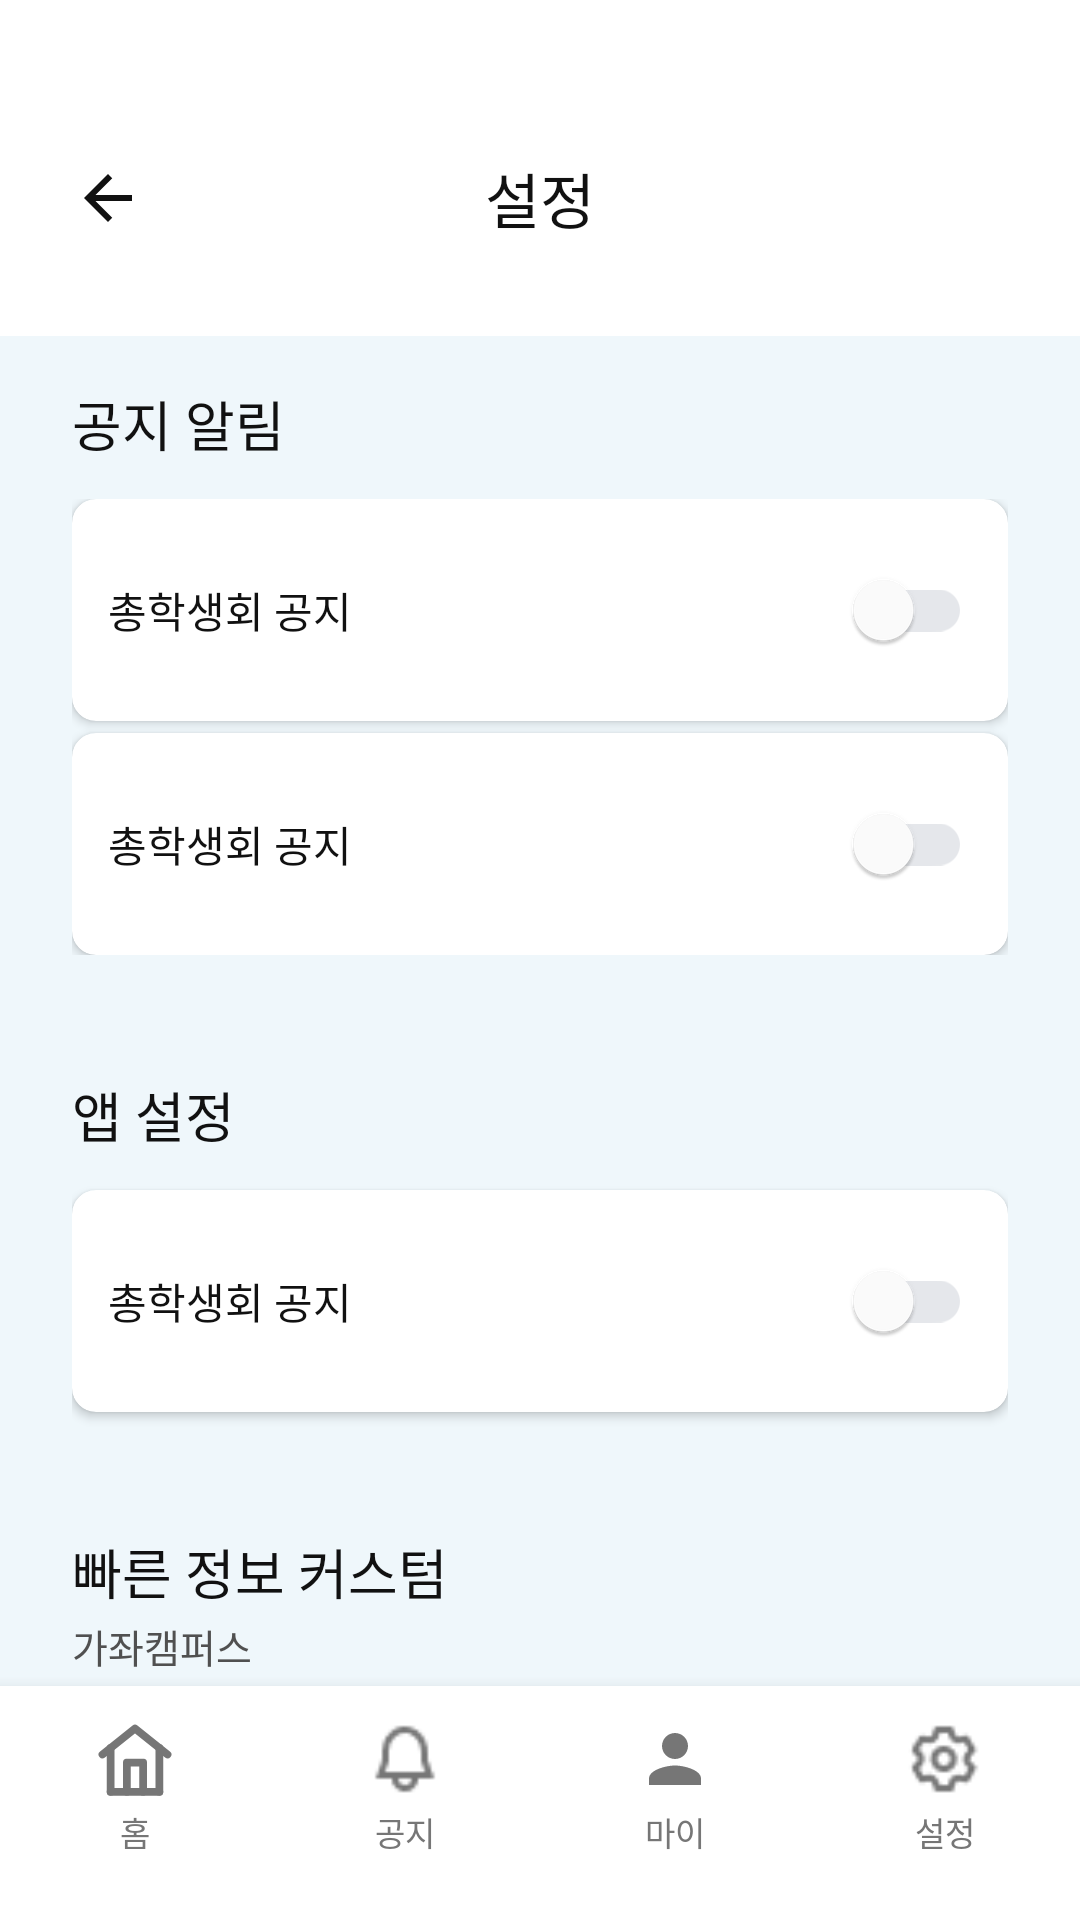

Write the Android layout XML for this screen, with the resource values it uses.
<!-- AndroidManifest.xml: application theme Theme.Gaechuck -->
<!-- res/layout/activity_setting.xml -->
<?xml version="1.0" encoding="utf-8"?>
<androidx.constraintlayout.widget.ConstraintLayout xmlns:android="http://schemas.android.com/apk/res/android"
    xmlns:app="http://schemas.android.com/apk/res-auto"
    xmlns:tools="http://schemas.android.com/tools"
    android:layout_width="match_parent"
    android:layout_height="match_parent"
    android:background="@color/bg_cafeteria"
    tools:context=".ui.setting.SettingActivity">

    <androidx.constraintlayout.widget.ConstraintLayout
        android:id="@+id/header"
        android:layout_width="0dp"
        android:layout_height="112dp"
        android:background="@color/white"
        app:layout_constraintTop_toTopOf="parent"
        app:layout_constraintStart_toStartOf="parent"
        app:layout_constraintEnd_toEndOf="parent">

        <ImageView
            android:id="@+id/button_back"
            android:layout_width="wrap_content"
            android:layout_height="wrap_content"
            android:layout_marginStart="24dp"
            android:layout_marginTop="54dp"
            app:srcCompat="@drawable/ic_back"
            app:tint="@color/black_1"
            app:layout_constraintStart_toStartOf="parent"
            app:layout_constraintTop_toTopOf="parent" />

        <TextView
            android:layout_width="wrap_content"
            android:layout_height="wrap_content"
            android:fontFamily="@font/pretendard_bold"
            android:text="설정"
            android:textColor="@color/black_1"
            android:textSize="20sp"
            app:layout_constraintTop_toTopOf="@id/button_back"
            app:layout_constraintBottom_toBottomOf="@id/button_back"
            app:layout_constraintStart_toStartOf="parent"
            app:layout_constraintEnd_toEndOf="parent" />

    </androidx.constraintlayout.widget.ConstraintLayout>

    <androidx.core.widget.NestedScrollView
        android:layout_width="0dp"
        android:layout_height="0dp"
        android:clipToPadding="false"
        android:paddingBottom="16dp"
        app:layout_constraintTop_toBottomOf="@id/header"
        app:layout_constraintStart_toStartOf="parent"
        app:layout_constraintEnd_toEndOf="parent"
        app:layout_constraintBottom_toTopOf="@id/bottom_nav_include">

        <LinearLayout
            android:layout_width="match_parent"
            android:layout_height="wrap_content"
            android:orientation="vertical"
            android:paddingHorizontal="24dp"
            android:paddingTop="16dp">

            
            <TextView
                style="@style/SettingSectionTitle"
                android:text="공지 알림" />

            <LinearLayout
                android:layout_width="match_parent"
                android:layout_height="wrap_content"
                android:layout_marginTop="12dp"
                android:orientation="vertical">

                <include
                    android:id="@+id/toggle_council_notice"
                    layout="@layout/row_setting_toggle" />

                <include
                    android:id="@+id/toggle_univ_notice"
                    layout="@layout/row_setting_toggle"
                    android:layout_width="match_parent"
                    android:layout_height="wrap_content"
                    android:layout_marginTop="4dp" />

            </LinearLayout>

            
            <TextView
                style="@style/SettingSectionTitle"
                android:layout_marginTop="40dp"
                android:text="앱 설정" />

            <include
                android:id="@+id/toggle_dark_mode"
                layout="@layout/row_setting_toggle"
                android:layout_width="match_parent"
                android:layout_height="wrap_content"
                android:layout_marginTop="12dp" />

            
            <TextView
                style="@style/SettingSectionTitle"
                android:layout_marginTop="40dp"
                android:text="빠른 정보 커스텀" />

            <TextView
                style="@style/SettingSubTitle"
                android:layout_marginTop="2dp"
                android:text="가좌캠퍼스" />

            <LinearLayout
                android:layout_width="match_parent"
                android:layout_height="wrap_content"
                android:layout_marginTop="12dp"
                android:orientation="vertical">

                <include
                    android:id="@+id/toggle_gajwa_staff"
                    layout="@layout/row_setting_toggle" />

                <include
                    android:id="@+id/toggle_gajwa_culture"
                    layout="@layout/row_setting_toggle"
                    android:layout_width="match_parent"
                    android:layout_height="wrap_content"
                    android:layout_marginTop="4dp" />

                <include
                    android:id="@+id/toggle_gajwa_central"
                    layout="@layout/row_setting_toggle"
                    android:layout_width="match_parent"
                    android:layout_height="wrap_content"
                    android:layout_marginTop="4dp" />

            </LinearLayout>

            <TextView
                style="@style/SettingSubTitle"
                android:layout_marginTop="25dp"
                android:text="칠암캠퍼스" />

            <LinearLayout
                android:layout_width="match_parent"
                android:layout_height="wrap_content"
                android:layout_marginTop="12dp"
                android:orientation="vertical">

                <include
                    android:id="@+id/toggle_chiram_staff"
                    layout="@layout/row_setting_toggle" />

                <include
                    android:id="@+id/toggle_chiram_central"
                    layout="@layout/row_setting_toggle"
                    android:layout_width="match_parent"
                    android:layout_height="wrap_content"
                    android:layout_marginTop="4dp" />

            </LinearLayout>

            
            <TextView
                style="@style/SettingSectionTitle"
                android:layout_marginTop="40dp"
                android:text="기타" />

            <LinearLayout
                android:layout_width="match_parent"
                android:layout_height="wrap_content"
                android:layout_marginTop="12dp"
                android:orientation="vertical">

                <include
                    android:id="@+id/terms_row"
                    layout="@layout/row_setting_link" />

                <androidx.cardview.widget.CardView
                    android:id="@+id/withdraw_row"
                    android:layout_width="match_parent"
                    android:layout_height="wrap_content"
                    android:layout_marginTop="4dp"
                    app:cardCornerRadius="8dp"
                    app:cardElevation="2dp"
                    app:cardBackgroundColor="@color/white">

                    <TextView
                        android:layout_width="match_parent"
                        android:layout_height="wrap_content"
                        android:paddingHorizontal="12dp"
                        android:paddingVertical="13dp"
                        android:fontFamily="@font/pretendard_medium"
                        android:text="회원 탈퇴"
                        android:textColor="@color/red_alert"
                        android:textSize="14sp" />

                </androidx.cardview.widget.CardView>

            </LinearLayout>

        </LinearLayout>

    </androidx.core.widget.NestedScrollView>

    <include
        android:id="@+id/bottom_nav_include"
        layout="@layout/layout_bottom_nav"
        android:layout_width="match_parent"
        android:layout_height="wrap_content"
        app:layout_constraintStart_toStartOf="parent"
        app:layout_constraintEnd_toEndOf="parent"
        app:layout_constraintBottom_toBottomOf="parent" />

</androidx.constraintlayout.widget.ConstraintLayout>
<!-- res/layout/row_setting_toggle.xml (included above) -->
<?xml version="1.0" encoding="utf-8"?>
<androidx.cardview.widget.CardView xmlns:android="http://schemas.android.com/apk/res/android"
    xmlns:app="http://schemas.android.com/apk/res-auto"
    xmlns:tools="http://schemas.android.com/tools"
    android:layout_width="match_parent"
    android:layout_height="wrap_content"
    app:cardCornerRadius="8dp"
    app:cardElevation="2dp"
    app:cardBackgroundColor="@color/white">

    <LinearLayout
        android:layout_width="match_parent"
        android:layout_height="wrap_content"
        android:orientation="horizontal"
        android:gravity="center_vertical"
        android:paddingHorizontal="12dp"
        android:paddingVertical="13dp">

        <LinearLayout
            android:layout_width="0dp"
            android:layout_height="wrap_content"
            android:layout_weight="1"
            android:orientation="vertical">

            <TextView
                android:id="@+id/row_label"
                android:layout_width="wrap_content"
                android:layout_height="wrap_content"
                android:fontFamily="@font/pretendard_medium"
                android:textColor="@color/black_1"
                android:textSize="14sp"
                tools:text="총학생회 공지" />

            <TextView
                android:id="@+id/row_description"
                android:layout_width="wrap_content"
                android:layout_height="wrap_content"
                android:layout_marginTop="4dp"
                android:fontFamily="@font/pretendard_regular"
                android:textColor="@color/text_secondary_2"
                android:textSize="13sp"
                android:visibility="gone"
                tools:text="총학생회 실시간 공지 알람을 받습니다" />

        </LinearLayout>

        <androidx.appcompat.widget.SwitchCompat
            android:id="@+id/row_switch"
            android:layout_width="wrap_content"
            android:layout_height="wrap_content"
            android:background="@null"
            android:saveEnabled="false"
            style="@style/switch_brand2" />

    </LinearLayout>

</androidx.cardview.widget.CardView>
<!-- res/layout/row_setting_link.xml (included above) -->
<?xml version="1.0" encoding="utf-8"?>
<androidx.cardview.widget.CardView xmlns:android="http://schemas.android.com/apk/res/android"
    xmlns:app="http://schemas.android.com/apk/res-auto"
    android:layout_width="match_parent"
    android:layout_height="wrap_content"
    app:cardCornerRadius="8dp"
    app:cardElevation="2dp"
    app:cardBackgroundColor="@color/white">

    <LinearLayout
        android:layout_width="match_parent"
        android:layout_height="wrap_content"
        android:orientation="horizontal"
        android:gravity="center_vertical"
        android:paddingHorizontal="12dp"
        android:paddingVertical="13dp">

        <TextView
            android:layout_width="0dp"
            android:layout_height="wrap_content"
            android:layout_weight="1"
            android:fontFamily="@font/pretendard_medium"
            android:text="이용약관 및 개인정보처리방침"
            android:textColor="@color/black_1"
            android:textSize="14sp" />

        <ImageView
            android:layout_width="20dp"
            android:layout_height="20dp"
            app:srcCompat="@drawable/ic_chevron_right_gray" />

    </LinearLayout>

</androidx.cardview.widget.CardView>
<!-- res/layout/layout_bottom_nav.xml (included above) -->
<?xml version="1.0" encoding="utf-8"?>
<LinearLayout xmlns:android="http://schemas.android.com/apk/res/android"
    xmlns:app="http://schemas.android.com/apk/res-auto"
    android:id="@+id/bottom_nav"
    android:layout_width="match_parent"
    android:layout_height="wrap_content"
    android:orientation="horizontal"
    android:background="@color/white"
    android:elevation="8dp"
    android:paddingTop="10dp"
    android:paddingBottom="20dp">

    
    <LinearLayout
        android:id="@+id/nav_home"
        android:layout_width="0dp"
        android:layout_height="wrap_content"
        android:layout_weight="1"
        android:orientation="vertical"
        android:gravity="center"
        android:minHeight="48dp"
        android:clickable="true"
        android:focusable="true"
        android:background="?attr/selectableItemBackgroundBorderless">

        <ImageView
            android:id="@+id/nav_home_icon"
            android:layout_width="26dp"
            android:layout_height="26dp"
            android:src="@drawable/ic_home"
            android:contentDescription="홈"
            app:tint="@color/info_grey"/>

        <TextView
            android:id="@+id/nav_home_label"
            android:layout_width="wrap_content"
            android:layout_height="wrap_content"
            android:text="홈"
            android:textColor="@color/info_grey"
            android:textSize="11sp"
            android:fontFamily="@font/pretendard_medium"
            android:layout_marginTop="3dp"/>
    </LinearLayout>

    
    <LinearLayout
        android:id="@+id/nav_notice"
        android:layout_width="0dp"
        android:layout_height="wrap_content"
        android:layout_weight="1"
        android:orientation="vertical"
        android:gravity="center"
        android:minHeight="48dp"
        android:clickable="true"
        android:focusable="true"
        android:background="?attr/selectableItemBackgroundBorderless">

        <ImageView
            android:id="@+id/nav_notice_icon"
            android:layout_width="26dp"
            android:layout_height="26dp"
            android:src="@drawable/ix_alarm_bell"
            android:contentDescription="공지"
            app:tint="@color/info_grey"/>

        <TextView
            android:id="@+id/nav_notice_label"
            android:layout_width="wrap_content"
            android:layout_height="wrap_content"
            android:text="공지"
            android:textColor="@color/info_grey"
            android:textSize="11sp"
            android:fontFamily="@font/pretendard_medium"
            android:layout_marginTop="3dp"/>
    </LinearLayout>

    
    <LinearLayout
        android:id="@+id/nav_my"
        android:layout_width="0dp"
        android:layout_height="wrap_content"
        android:layout_weight="1"
        android:orientation="vertical"
        android:gravity="center"
        android:minHeight="48dp"
        android:clickable="true"
        android:focusable="true"
        android:background="?attr/selectableItemBackgroundBorderless">

        <ImageView
            android:id="@+id/nav_my_icon"
            android:layout_width="26dp"
            android:layout_height="26dp"
            android:src="@drawable/ic_profile_nav"
            android:contentDescription="마이"
            app:tint="@color/info_grey"/>

        <TextView
            android:id="@+id/nav_my_label"
            android:layout_width="wrap_content"
            android:layout_height="wrap_content"
            android:text="마이"
            android:textColor="@color/info_grey"
            android:textSize="11sp"
            android:fontFamily="@font/pretendard_medium"
            android:layout_marginTop="3dp"/>
    </LinearLayout>

    
    <LinearLayout
        android:id="@+id/nav_setting"
        android:layout_width="0dp"
        android:layout_height="wrap_content"
        android:layout_weight="1"
        android:orientation="vertical"
        android:gravity="center"
        android:minHeight="48dp"
        android:clickable="true"
        android:focusable="true"
        android:background="?attr/selectableItemBackgroundBorderless">

        <ImageView
            android:id="@+id/nav_setting_icon"
            android:layout_width="26dp"
            android:layout_height="26dp"
            android:src="@drawable/uil_setting"
            android:contentDescription="설정"
            app:tint="@color/info_grey"/>

        <TextView
            android:id="@+id/nav_setting_label"
            android:layout_width="wrap_content"
            android:layout_height="wrap_content"
            android:text="설정"
            android:textColor="@color/info_grey"
            android:textSize="11sp"
            android:fontFamily="@font/pretendard_medium"
            android:layout_marginTop="3dp"/>
    </LinearLayout>

</LinearLayout>
<!-- resources referenced by this layout -->
<resources>
  <color name="bg_cafeteria">#EFF7FB</color>
  <color name="black_1">#FF111111</color>
  <color name="info_grey">#767676</color>
  <color name="red_alert">#FB1616</color>
  <color name="text_secondary_2">#505050</color>
  <color name="white">#FFFFFFFF</color>
  <!-- drawable ic_back (drawable) -->
  <vector xmlns:android="http://schemas.android.com/apk/res/android" android:autoMirrored="true" android:height="24dp" android:tint="#8A8D8F" android:viewportHeight="24" android:viewportWidth="24" android:width="24dp">
        
      <path android:fillColor="@android:color/white" android:pathData="M20,11H7.83l5.59,-5.59L12,4l-8,8 8,8 1.41,-1.41L7.83,13H20v-2z"/>
      
  </vector>
  <!-- drawable ic_chevron_right_gray (drawable) -->
  <?xml version="1.0" encoding="utf-8"?>
  <vector xmlns:android="http://schemas.android.com/apk/res/android"
      android:width="20dp"
      android:height="20dp"
      android:viewportWidth="20"
      android:viewportHeight="20">
      <path
          android:pathData="M7.5,5L12.5,10L7.5,15"
          android:strokeWidth="1.5"
          android:strokeColor="#B2B8C2"
          android:fillColor="@android:color/transparent"
          android:strokeLineCap="round"
          android:strokeLineJoin="round"/>
  </vector>
  <!-- drawable ic_profile_nav (drawable) -->
  <?xml version="1.0" encoding="utf-8"?>
  <vector xmlns:android="http://schemas.android.com/apk/res/android"
      android:width="24dp"
      android:height="24dp"
      android:viewportWidth="24"
      android:viewportHeight="24">
      <path
          android:pathData="M12,12c2.21,0 4,-1.79 4,-4s-1.79,-4 -4,-4 -4,1.79 -4,4 1.79,4 4,4zM12,14c-2.67,0 -8,1.34 -8,4v2h16v-2c0,-2.66 -5.33,-4 -8,-4z"
          android:fillColor="#767676"/>
  </vector>
  <style name="SettingSectionTitle">
          <item name="android:layout_width">match_parent</item>
          <item name="android:layout_height">wrap_content</item>
          <item name="android:fontFamily">@font/pretendard_semibold</item>
          <item name="android:textColor">@color/black_1</item>
          <item name="android:textSize">18sp</item>
      </style>
  <style name="SettingSubTitle">
          <item name="android:layout_width">match_parent</item>
          <item name="android:layout_height">wrap_content</item>
          <item name="android:fontFamily">@font/pretendard_medium</item>
          <item name="android:textColor">@color/text_secondary_2</item>
          <item name="android:textSize">13sp</item>
      </style>
  <style name="switch_brand2">
          <item name="thumbTint">@color/white</item>
          <item name="trackTint">@color/switch_track_tint_brand2</item>
      </style>
  <style name="Theme.Gaechuck" parent="Theme.Material3.DayNight.NoActionBar">
          <item name="android:color">@color/gnu_blue</item>
          <item name="colorSurface">@color/white</item>
          <item name="statusBarBackground">@color/white</item>
      </style>
  <color name="gnu_blue">#FF0086C0</color>
</resources>
